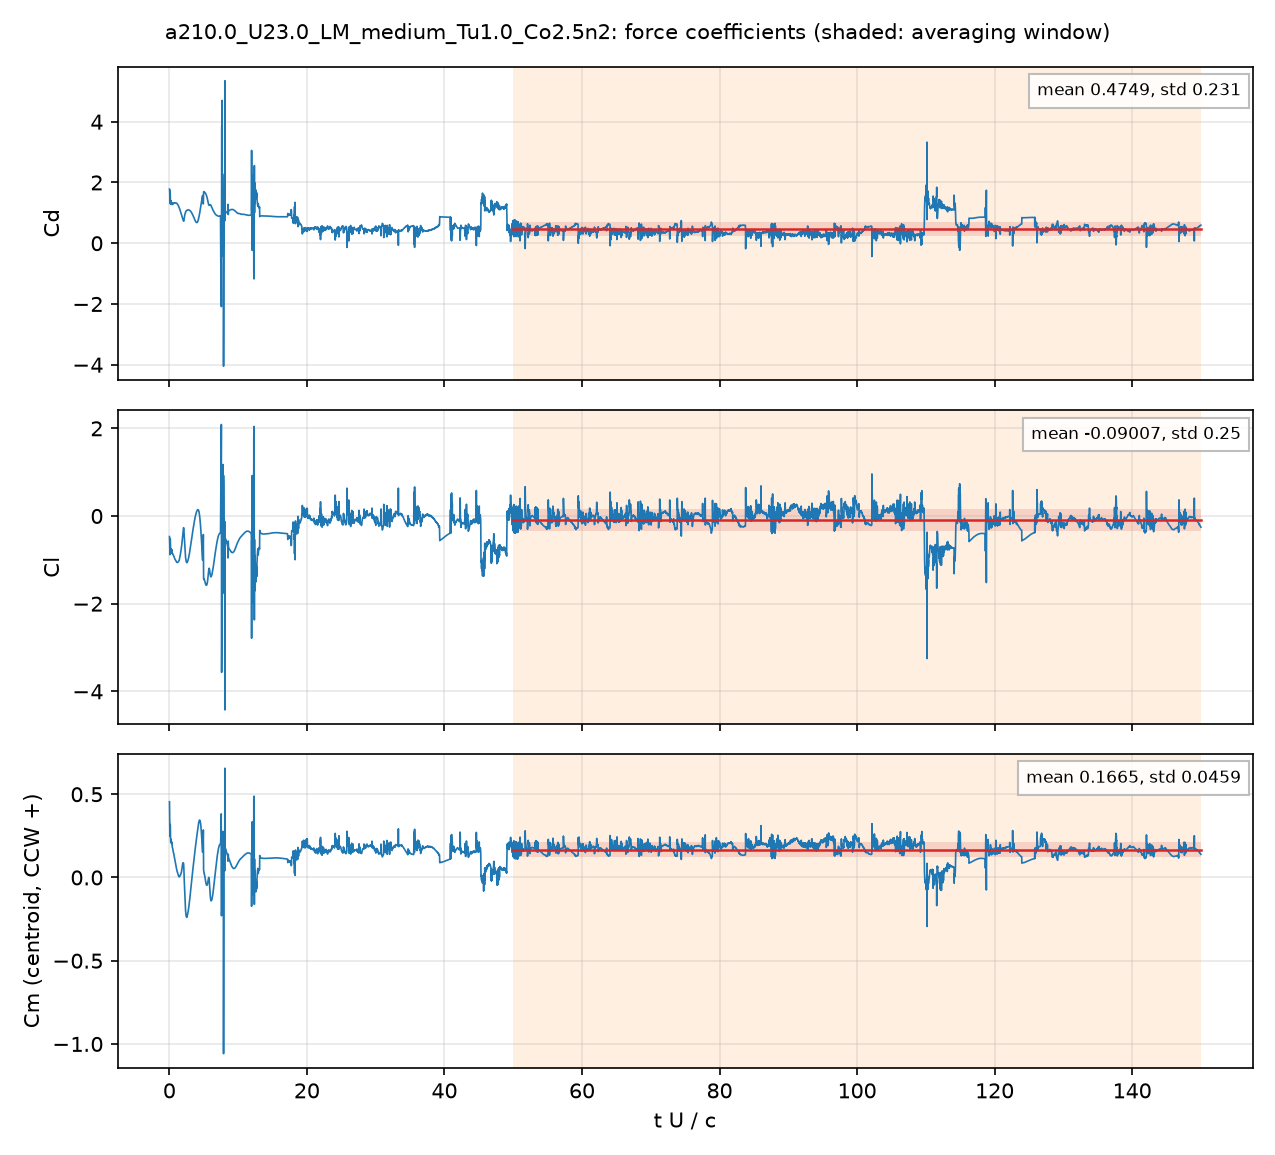

Source data for this figure (header and first rows):
# a210.0_U23.0_LM_medium_Tu1.0_Co2.5n2: …, q = 0.5 U^2, A = c dz, c = 0.048 m; Cm about the centroid, CCW +
# averaging window t U/c = 50 .. 150; de…
t_s, t_U_over_c, Cd, Cl, Cm_z_ccw, Cd_pressure, Cd_viscous
4.1477421e-05, 0.01987, 1.781, -0.4684, 0.455, 1.714, 0.06643
0.0001252, 0.05998, 1.642, -0.6644, 0.3655, 1.598, 0.04433
0.0001673, 0.08017, 1.337, -0.8826, 0.2467, 1.299, 0.03862
0.0002504, 0.12, 1.737, -0.5161, 0.3186, 1.705, 0.03181
0.0002918, 0.1398, 1.481, -0.5282, 0.3145, 1.451, 0.03042
0.0003762, 0.1803, 1.33, -0.8028, 0.2222, 1.303, 0.02747
0.000417, 0.1998, 1.408, -0.8521, 0.211, 1.382, 0.02596
0.0005004, 0.2398, 1.373, -0.7588, 0.2304, 1.349, 0.02387
0.0005425, 0.26, 1.353, -0.7525, 0.2255, 1.33, 0.02301
0.0006255, 0.2997, 1.311, -0.8241, 0.2041, 1.289, 0.02154
0.0006673, 0.3198, 1.336, -0.8123, 0.2052, 1.315, 0.02078
0.0007514, 0.3601, 1.311, -0.7653, 0.2124, 1.292, 0.01951
0.0007938, 0.3804, 1.272, -0.7907, 0.2022, 1.253, 0.01901
0.0008765, 0.42, 1.292, -0.8473, 0.1823, 1.274, 0.01798
0.0009191, 0.4404, 1.316, -0.8594, 0.1785, 1.299, 0.01746
0.001002, 0.48, 1.308, -0.8625, 0.1758, 1.292, 0.01662
0.001044, 0.5004, 1.304, -0.8624, 0.1722, 1.288, 0.01624
0.001127, 0.5398, 1.312, -0.8796, 0.1611, 1.296, 0.01554
0.00117, 0.5604, 1.303, -0.891, 0.1553, 1.287, 0.01522
0.001252, 0.6001, 1.3, -0.9004, 0.1494, 1.285, 0.01462
0.001293, 0.6198, 1.308, -0.9049, 0.1467, 1.294, 0.01433
0.001377, 0.6597, 1.318, -0.9279, 0.1367, 1.304, 0.01376
0.001419, 0.6797, 1.32, -0.9378, 0.1315, 1.306, 0.01351
0.001502, 0.7198, 1.328, -0.9501, 0.1232, 1.315, 0.01303
0.001545, 0.7403, 1.328, -0.9583, 0.1185, 1.315, 0.01281
0.001627, 0.7796, 1.323, -0.9737, 0.1091, 1.311, 0.01243
0.001671, 0.8005, 1.328, -0.9811, 0.1044, 1.316, 0.01223
0.001754, 0.8403, 1.329, -0.9936, 0.09606, 1.317, 0.01189
0.001795, 0.86, 1.326, -0.9991, 0.09208, 1.315, 0.01174
0.001878, 0.8997, 1.327, -1.006, 0.08493, 1.315, 0.01146
0.00192, 0.9198, 1.327, -1.01, 0.08099, 1.316, 0.01133
0.002003, 0.9597, 1.322, -1.021, 0.07231, 1.311, 0.0111
0.002044, 0.9796, 1.321, -1.026, 0.0679, 1.31, 0.01101
0.002128, 1.02, 1.321, -1.04, 0.0583, 1.31, 0.01088
0.00217, 1.04, 1.317, -1.047, 0.05317, 1.306, 0.01084
0.002255, 1.08, 1.312, -1.058, 0.0443, 1.302, 0.01078
0.002295, 1.1, 1.311, -1.061, 0.04099, 1.3, 0.01075
0.00238, 1.14, 1.299, -1.06, 0.03518, 1.289, 0.0107
0.00242, 1.16, 1.291, -1.06, 0.03239, 1.28, 0.01068
0.002505, 1.2, 1.278, -1.058, 0.0268, 1.267, 0.01069
0.002546, 1.22, 1.272, -1.056, 0.02428, 1.261, 0.01072
0.002629, 1.26, 1.256, -1.052, 0.01886, 1.246, 0.0108
0.00267, 1.28, 1.249, -1.05, 0.01635, 1.238, 0.01085
0.002754, 1.319, 1.232, -1.043, 0.0119, 1.221, 0.01098
0.002795, 1.339, 1.223, -1.038, 0.009922, 1.212, 0.01105
0.002879, 1.38, 1.202, -1.028, 0.005988, 1.191, 0.01121
0.002921, 1.4, 1.193, -1.023, 0.00411, 1.182, 0.01129
0.003005, 1.44, 1.168, -1.001, 0.003846, 1.156, 0.01145
0.003048, 1.46, 1.154, -0.9874, 0.004839, 1.142, 0.01154
0.003131, 1.5, 1.126, -0.9585, 0.006703, 1.114, 0.01183
0.003173, 1.52, 1.113, -0.9437, 0.007685, 1.101, 0.012
0.003254, 1.559, 1.087, -0.9118, 0.01022, 1.075, 0.01236
0.003298, 1.58, 1.073, -0.8941, 0.01165, 1.061, 0.01257
0.003381, 1.62, 1.047, -0.8595, 0.01477, 1.034, 0.01295
0.003423, 1.64, 1.032, -0.8397, 0.01712, 1.019, 0.01313
0.003507, 1.681, 1.004, -0.7989, 0.02227, 0.9909, 0.01342
0.003548, 1.7, 0.9903, -0.7786, 0.02495, 0.9767, 0.01354
0.003632, 1.741, 0.9596, -0.7363, 0.03086, 0.9459, 0.01374
... 4,942 more rows
